Run: headless pygame with SDL's dummy video driver; simulated clock (each Clock.tick advances the game by its frame time, no real sleeping); random seed 0; keys injected as events and as key.get_pressed() state; no mouse input.
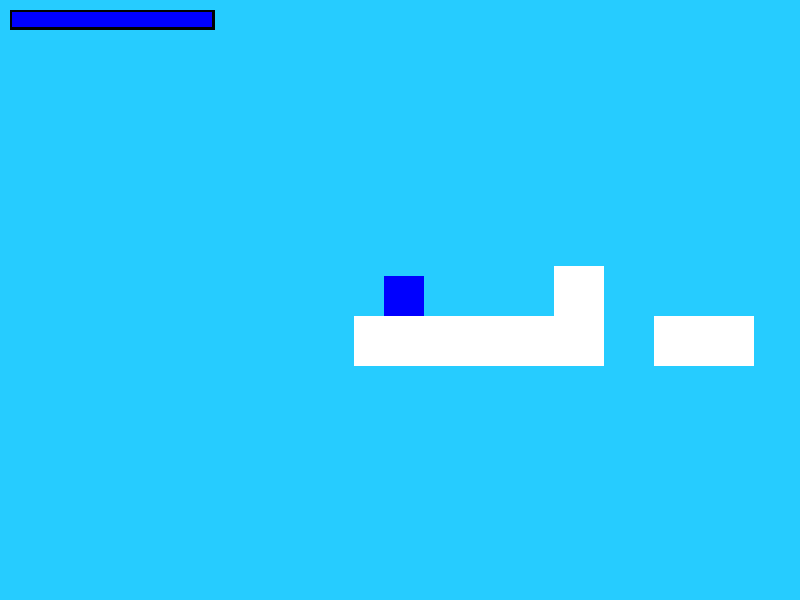
Frame 1 of 4 · flips 1–60 · no input
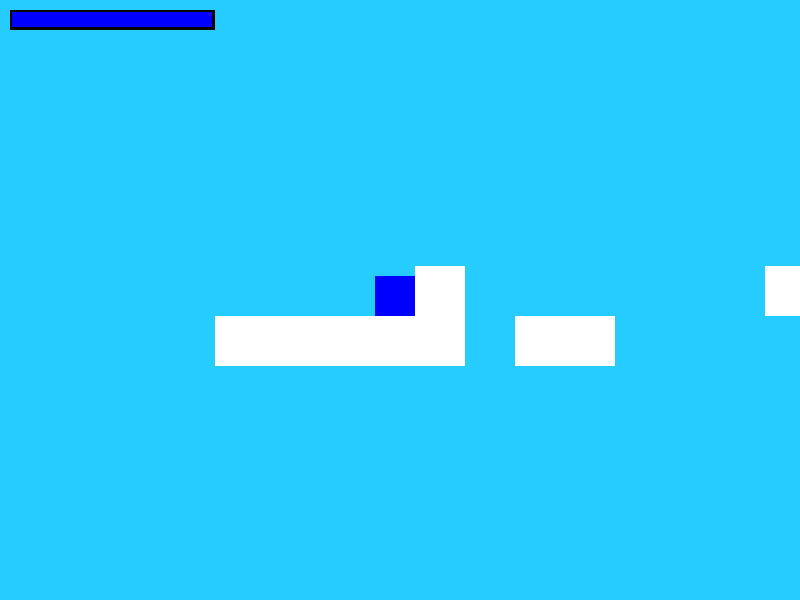
Frame 2 of 4 · flips 61–180 · tapped SPACE, RETURN · held RIGHT (→), D
Frame 3 of 4 · flips 181–300 · held DOWN (↓), S · screen unchanged from frame 2, image omitted
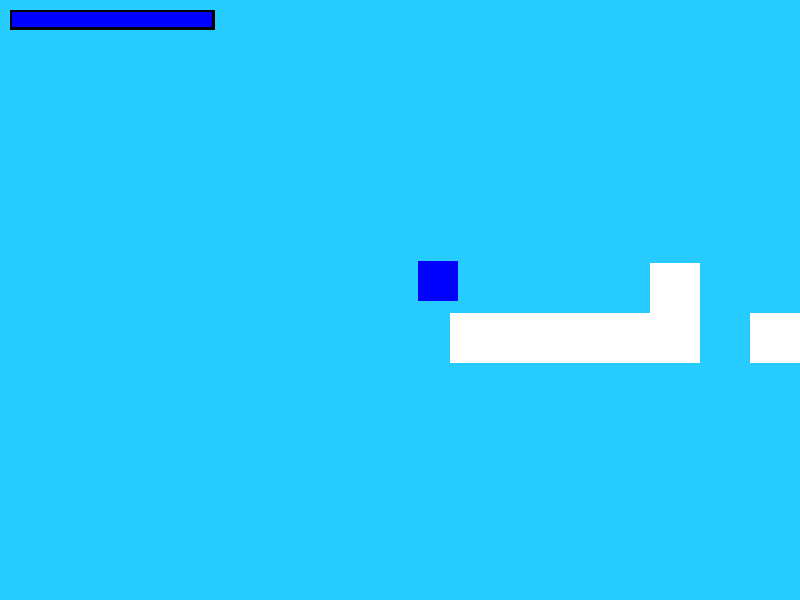
Frame 4 of 4 · flips 301–420 · held LEFT (←), A, UP (↑), W

The pygame program that drew these frames:

# Name: Faisal Alagil
# Title: Veloce
# Date: May 22, 2024
# Description: Movement game obstacle course

import pygame
import sys
import time
from pygame.math import Vector2

# Initialize Pygame
pygame.display.init()

# Constants
SCREEN_WIDTH, SCREEN_HEIGHT = 800, 600
FPS = 60
BLOCK_SIZE = 50

# Colors
WHITE = (255, 255, 255)
RED = (255, 0, 0)
BLUE = (0, 0, 255)
BLACK = (0, 0, 0)
GOLD = (255, 179, 0)

# Player settings
player_width, player_height = 40, 40
player_color = BLUE
player_gravity = 0.8
player_jump_speed = -12
player_acceleration = 1.5  # Adjust acceleration
max_player_speed = 7
max_fall_speed = 15

max_stamina = 100
dash_stamina_cost = 50
stamina_regeneration_rate = 1


# Camera settings
CAMERA_WIDTH = SCREEN_WIDTH
CAMERA_HEIGHT = SCREEN_HEIGHT

# Screen
screen = pygame.display.set_mode((SCREEN_WIDTH, SCREEN_HEIGHT))
pygame.display.set_caption("Veloce")

# Clock
clock = pygame.time.Clock()

# Player class
# Camera ChatGPT "How do you create a camera in pygame and center the camera on a specific coordinate"
class Player(pygame.sprite.Sprite):
    def __init__(self):
        super().__init__()
        self.width = player_width
        self.height = player_height
        self.surf = pygame.Surface((self.width, self.height))
        self.surf.fill(player_color)
        self.rect = self.surf.get_rect(midbottom=(SCREEN_WIDTH//2, SCREEN_HEIGHT//2))
        self.rect.center = (600, 100)
        self.velocity_x = 0
        self.velocity_y = 0
        self.on_ground = False
        self.friction = 1  # Adjust as needed
        self.stamina = max_stamina
        self.dash_distance = 150  # Default dash distance
        self.dash_speed = 20  # Default dash speed
        self.dash_timer = 0
        self.dash_direction = None
    
    def handle_event(self, event):
        if event.type == pygame.KEYDOWN:
            if event.key == pygame.K_d:
                self.vel.x = 5
            elif event.key == pygame.K_a:
                self.vel.x = -5
            elif event.key == pygame.K_w:
                self.vel.y = -5
            elif event.key == pygame.K_s:
                self.vel.y = 5
        elif event.type == pygame.KEYUP:
            if event.key == pygame.K_d and self.vel.x > 0:
                self.vel.x = 0
            elif event.key == pygame.K_a and self.vel.x < 0:
                self.vel.x = 0
            elif event.key == pygame.K_w:
                self.vel.y = 0
            elif event.key == pygame.K_s:
                self.vel.y = 0

    def move(self, dx):
        self.velocity_x += dx

    def jump(self):
        if self.on_ground:
            self.velocity_y = player_jump_speed

    def dash(self, direction):
        if self.stamina >= dash_stamina_cost:
            self.stamina -= dash_stamina_cost
            self.dash_timer = self.dash_distance / self.dash_speed
            self.dash_direction = direction

    def regenerate_stamina(self):
        if self.stamina < max_stamina:
            self.stamina = min(max_stamina, self.stamina + stamina_regeneration_rate)


    def apply_gravity(self):
        if self.velocity_y < max_fall_speed:
            self.velocity_y += player_gravity
            
    def update(self, blocks):
        # Save the previous position to check for collisions
        prev_x, prev_y = self.rect.x, self.rect.y

        # Update horizontal position
        self.rect.x += self.velocity_x
        self.velocity_x *= 0.9  # Apply friction

        # Cap max speed
        if abs(self.velocity_x) > max_player_speed:
            self.velocity_x = max_player_speed if self.velocity_x > 0 else -max_player_speed

        # Collision detection with walls
        for block in blocks:
            if self.rect.colliderect(block.rect):
                if self.velocity_x > 0:
                    self.rect.right = block.rect.left
                elif self.velocity_x < 0:
                    self.rect.left = block.rect.right

        # Update vertical position
        self.rect.y += self.velocity_y

        # Collision detection with floor
        self.on_ground = False
        for block in blocks:
            if self.rect.colliderect(block.rect):
                if (block.type == 1):
                    start_time = time.time()
                    self.rect.topleft = (600, 0)  # Teleport the player to (0, 0)
                    self.velocity_x = 0
                    self.velocity_y = 0
                    self.stamina = max_stamina  # Reset stamina
                elif (block.type == 2):
                    self.rect.topleft = (5125, -100)  # Teleport the player to (0, 0)
                    self.velocity_x = 0
                    self.velocity_y = 0
                    self.stamina = max_stamina  # Reset stamina
                if self.velocity_y > 0:
                    self.rect.bottom = block.rect.top
                    self.velocity_y = 0
                    self.on_ground = True
                elif self.velocity_y < 0:
                    self.rect.top = block.rect.bottom
                    self.velocity_y = 0

        # Apply gravity
        if not self.on_ground:
            self.velocity_y += player_gravity

        # If collided due to gravity, restore previous position
        if self.rect.collidelist([block.rect for block in blocks]) != -1:
            self.rect.x, self.rect.y = prev_x, prev_y


        self.regenerate_stamina()

        # Jumping logic
        keys = pygame.key.get_pressed()
        if keys[pygame.K_SPACE] or keys[pygame.K_w] or keys[pygame.K_UP]:
            self.jump()
        

        if keys[pygame.K_e]:
            if keys[pygame.K_LEFT] or keys[pygame.K_a]:
                self.dash("left")
            elif keys[pygame.K_RIGHT] or keys[pygame.K_d]:
                self.dash("right")

        if self.dash_timer > 0:
            self.dash_timer -= 1
            if self.dash_direction == "left":
                self.rect.x -= self.dash_speed
            elif self.dash_direction == "right":
                self.rect.x += self.dash_speed
            if self.dash_timer <= 0:
                self.dash_timer = 0
                self.dash_direction = None


# Block class
class Block(pygame.sprite.Sprite):
    def __init__(self, x, y, type=0,):
        super().__init__()
        self.surf = pygame.Surface((BLOCK_SIZE, BLOCK_SIZE))
        if (type == 1):
            self.surf.fill(RED)
        elif (type == 2) or (type == 3):
            self.surf.fill(GOLD)
        else:
            self.surf.fill(WHITE)
        self.rect = self.surf.get_rect(topleft=(x, y))
        self.type = type    

# Camera class
class Camera:
    def __init__(self, width, height):
        self.camera = pygame.Rect(0, 0, width, height)
        self.width = width
        self.height = height

    def apply(self, entity):
        return entity.rect.move(self.camera.topleft)

    def update(self, target):
        x = -target.rect.centerx + int(SCREEN_WIDTH / 2)
        y = -target.rect.centery + int(SCREEN_HEIGHT / 2)

        # Limit scrolling to the dimensions of the level
        x = min(0, x)
        y = min(0, y)
        x = max(-(self.width - SCREEN_WIDTH), x)
        y = max(-(self.height - SCREEN_HEIGHT), y)
        # Calculate the center of the screen
        screen_center = Vector2(SCREEN_WIDTH // 2, SCREEN_HEIGHT // 2)

        # Calculate the target position for the camera
        target_pos = screen_center - target.rect.center

        # Calculate the difference between the current camera position and the target position
        diff_x = target_pos.x - self.camera.x
        diff_y = target_pos.y - self.camera.y

        # Define a smoothing factor (adjust as needed)
        smoothing = 0.1

        # Update the camera position based on the smoothing factor
        self.camera.x += diff_x * smoothing
        self.camera.y += diff_y * smoothing


# Level definition using an array of objects
level = [
    {"position": "0,400", "type": 1},  # Lava floor
    {"position": "50,400", "type": 1},
    {"position": "100,400", "type": 1},
    {"position": "150,400", "type": 1},
    {"position": "200,400", "type": 1},
    {"position": "250,400", "type": 1},
    {"position": "300,400", "type": 1},
    {"position": "350,400", "type": 1},
    {"position": "400,400", "type": 1},
    {"position": "450,400", "type": 1},
    {"position": "500,400", "type": 1},
    {"position": "550,400", "type": 1},
    {"position": "600,400", "type": 1},
    {"position": "650,400", "type": 1},
    {"position": "700,400", "type": 1},
    {"position": "750,400", "type": 1},
    {"position": "800,400", "type": 1},
    {"position": "850,400", "type": 1},
    {"position": "900,400", "type": 1},
    {"position": "950,400", "type": 1},
    {"position": "1000,400", "type": 1},
    {"position": "1050,400", "type": 1},
    {"position": "1100,400", "type": 1},
    {"position": "1150,400", "type": 1},
    {"position": "1200,400", "type": 1},
    {"position": "1250,400", "type": 1},
    {"position": "1300,400", "type": 1},
    {"position": "1350,400", "type": 1},
    {"position": "1400,400", "type": 1},
    {"position": "1450,400", "type": 1},
    {"position": "1500,400", "type": 1},
    {"position": "1550,400", "type": 1},
    {"position": "1600,400", "type": 1},
    {"position": "1650,400", "type": 1},
    {"position": "1700,400", "type": 1},
    {"position": "1750,400", "type": 1},
    {"position": "1800,400", "type": 1},
    {"position": "1850,400", "type": 1},
    {"position": "1900,400", "type": 1},
    {"position": "1950,400", "type": 1},
    {"position": "2000,400", "type": 1},
    {"position": "2050,400", "type": 1},
    {"position": "2100,400", "type": 1},
    {"position": "2150,400", "type": 1},
    {"position": "2200,400", "type": 1},
    {"position": "2250,400", "type": 1},
    {"position": "2300,400", "type": 1},
    {"position": "2350,400", "type": 1},
    {"position": "2400,400", "type": 1},
    {"position": "2450,400", "type": 1},
    {"position": "2500,400", "type": 1},
    {"position": "2550,400", "type": 1},
    {"position": "2600,400", "type": 1},
    {"position": "2650,400", "type": 1},
    {"position": "2700,400", "type": 1},
    {"position": "2750,400", "type": 1},
    {"position": "2800,400", "type": 1},
    {"position": "2850,400", "type": 1},
    {"position": "2900,400", "type": 1},
    {"position": "2950,400", "type": 1},
    {"position": "3000,400", "type": 1},
    {"position": "3050,400", "type": 1},
    {"position": "3100,400", "type": 1},
    {"position": "3150,400", "type": 1},
    {"position": "3200,400", "type": 1},
    {"position": "3250,400", "type": 1},
    {"position": "3300,400", "type": 1},
    {"position": "3350,400", "type": 1},
    {"position": "3400,400", "type": 1},
    {"position": "3450,400", "type": 1},
    {"position": "3500,400", "type": 1},
    {"position": "3550,400", "type": 1},
    {"position": "3600,400", "type": 1},
    {"position": "3650,400", "type": 1},
    {"position": "3700,400", "type": 1},
    {"position": "3750,400", "type": 1},
    {"position": "3800,400", "type": 1},
    {"position": "3850,400", "type": 1},
    {"position": "3900,400", "type": 1},
    {"position": "3950,400", "type": 1},
    {"position": "4000,400", "type": 1},
    {"position": "4050,400", "type": 1},
    {"position": "4100,400", "type": 1},
    {"position": "4150,400", "type": 1},
    {"position": "4200,400", "type": 1},
    {"position": "4250,400", "type": 1},
    {"position": "4300,400", "type": 1},
    {"position": "4350,400", "type": 1},
    {"position": "4400,400", "type": 1},
    {"position": "4450,400", "type": 1},
    {"position": "4500,400", "type": 1},
    {"position": "4550,400", "type": 1},
    {"position": "4600,400", "type": 1},
    {"position": "4650,400", "type": 1},
    {"position": "4700,400", "type": 1},
    {"position": "4750,400", "type": 1},
    {"position": "4800,400", "type": 1},
    {"position": "4850,400", "type": 1},
    {"position": "4900,400", "type": 1},
    {"position": "4950,400", "type": 1},
    {"position": "5000,400", "type": 1},
    {"position": "5050,400", "type": 1},
    {"position": "5100,400", "type": 1},
    {"position": "5150,400", "type": 1},
    {"position": "5200,400", "type": 1},
    {"position": "5250,400", "type": 1},
    {"position": "5300,400", "type": 1},
    {"position": "550,100", "type": 0},
    {"position": "600,100", "type": 0},
    {"position": "650,100", "type": 0},
    {"position": "700,100", "type": 0},
    {"position": "750,100", "type": 0},
    {"position": "750,50", "type": 0},
    {"position": "850,100", "type": 0},
    {"position": "900,100", "type": 0},
    {"position": "1100,50", "type": 0},
    {"position": "1500,30", "type": 0},
    {"position": "1600,-50", "type": 0},
    {"position": "1750,30", "type": 0},
    {"position": "1850,80", "type": 0},
    {"position": "1900,80", "type": 0},
    {"position": "1950,80", "type": 0},
    {"position": "2000,80", "type": 0},
    {"position": "2000,-20", "type": 0},
    {"position": "2000,-70", "type": 0},
    {"position": "2000,-120", "type": 0},
    {"position": "2300,20", "type": 0},
    {"position": "2300,120", "type": 0},
    {"position": "2400,160", "type": 0},
    {"position": "2500,160", "type": 2},

    
    {"position": "5000,0", "type": 3},
    {"position": "5000,-50", "type": 3},
    {"position": "5050,0", "type": 3},
    {"position": "5100,0", "type": 3},
    {"position": "5150,0", "type": 3},
    {"position": "5200,0", "type": 3},
    {"position": "5250,0", "type": 3},
    {"position": "5250,-50", "type": 3},
]

blocks = pygame.sprite.Group()
for block_info in level:
    x, y = map(int, block_info["position"].split(','))
    block = Block(x, y, block_info["type"])
    blocks.add(block)

player = Player()
camera = Camera(CAMERA_WIDTH, CAMERA_HEIGHT)
# Game loop
running = True
start_time = time.time()
while running:
    for event in pygame.event.get():
        if event.type == pygame.QUIT:
            running = False
        elif event.type == pygame.KEYDOWN:
            if event.key == pygame.K_SPACE or event.key == pygame.K_w or event.key == pygame.K_UP:
                player.jump()

    keys = pygame.key.get_pressed()
    if keys[pygame.K_LEFT] or keys[pygame.K_a]:
        player.move(-player_acceleration)
    if keys[pygame.K_RIGHT] or keys[pygame.K_d]:
        player.move(player_acceleration)

    player.update(blocks)
    # Update camera position
    camera.update(player)

    # Drawing
    screen.fill((38, 204, 255))  # Clear screen with black
    for block in blocks:
        screen.blit(block.surf, camera.apply(block))  # Apply camera offset
    screen.blit(player.surf, camera.apply(player))  # Apply camera offset

    # # Drawing
    # screen.fill((38, 204, 255))  # Clear screen with black
    # for block in blocks:
    #     screen.blit(block.surf, block.rect)
    # screen.blit(player.surf, player.rect)


    player_rect = player.rect
    # Draw stamina bar at the top left corner of the screen
    stamina_bar_width = (player.stamina / max_stamina) * 200
    stamina_bar_rect = pygame.Rect(12, 12, stamina_bar_width, 15)
    empty_stamina_bar_rect = pygame.Rect(10, 10, 205, 20)
    pygame.draw.rect(screen, WHITE, empty_stamina_bar_rect)
    pygame.draw.rect(screen, BLACK, empty_stamina_bar_rect)
    pygame.draw.rect(screen, BLUE, stamina_bar_rect)

    pygame.display.flip()
    clock.tick(FPS)

    # Dynamic acceleration after 2 seconds
    if time.time() - start_time >= 2:
        max_player_speed = 10  # Increase max speed after 2 seconds

pygame.quit()
sys.exit()
